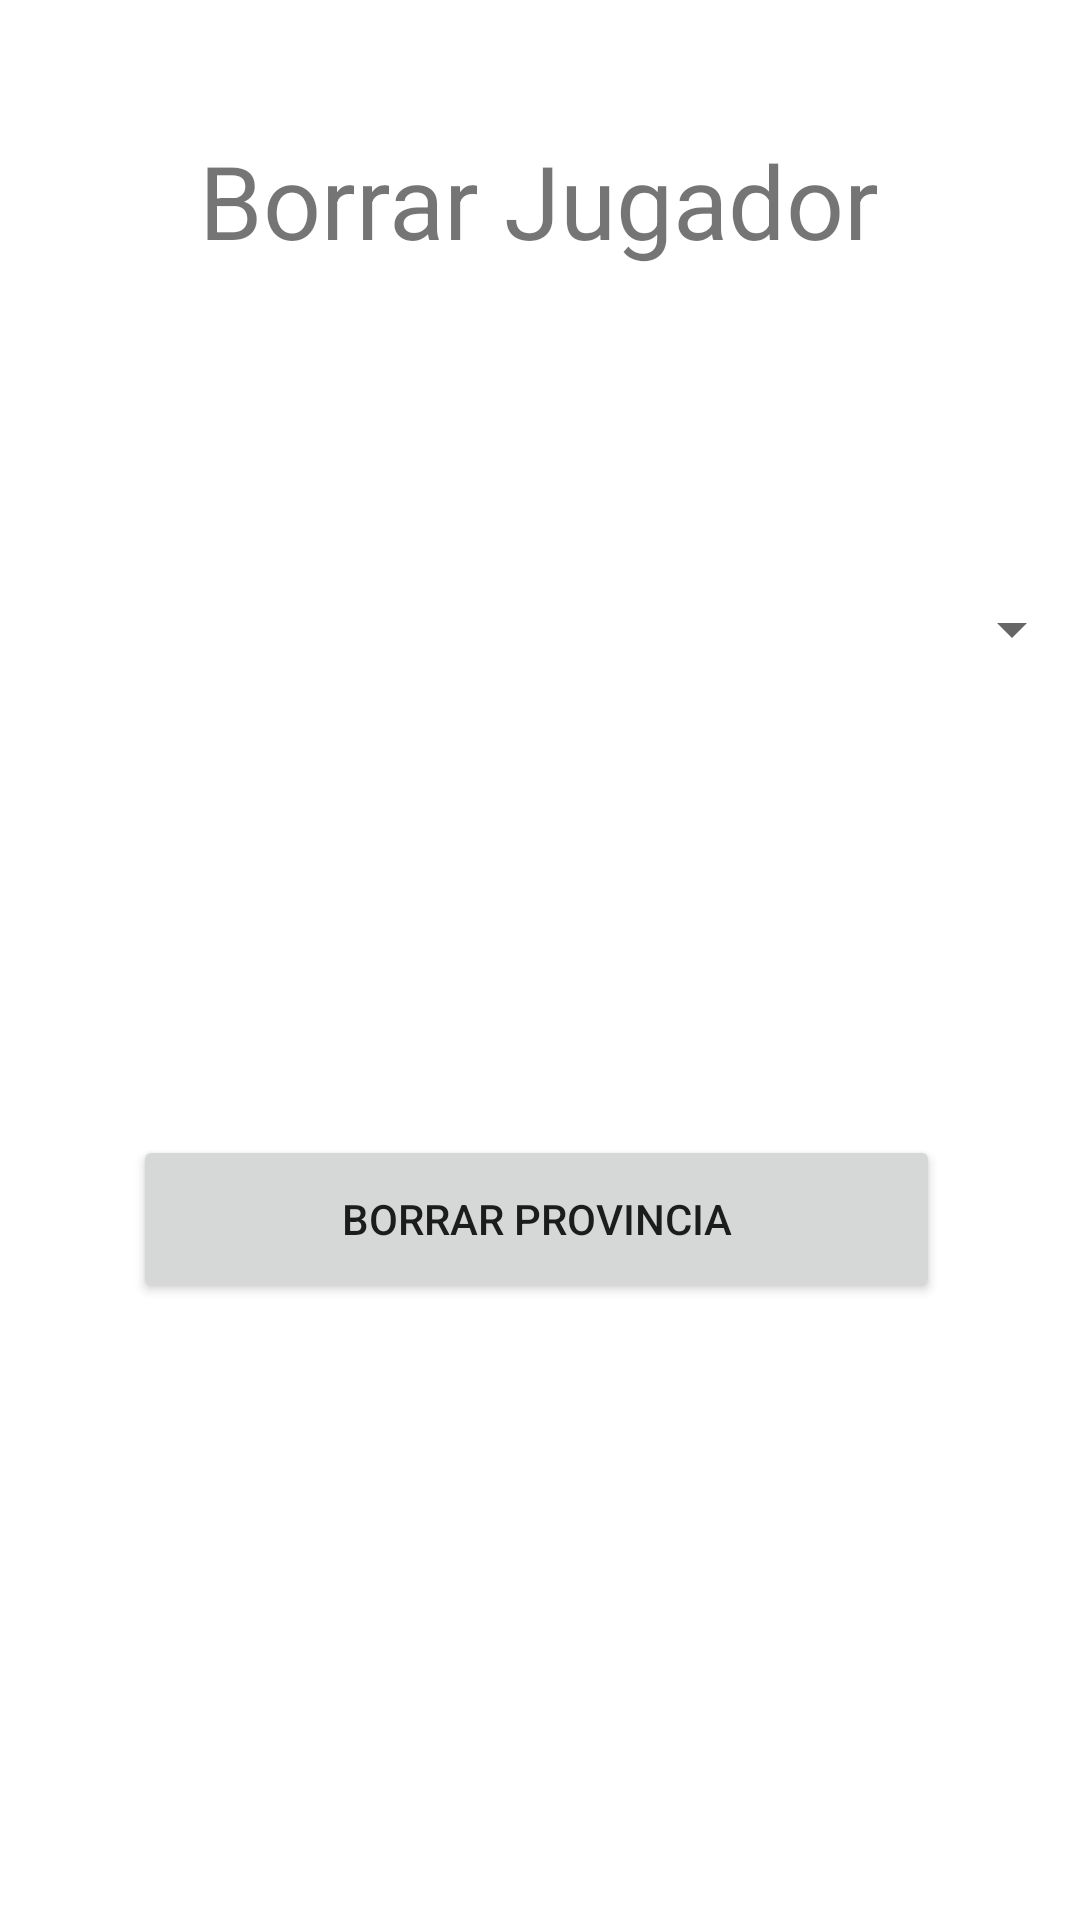

Android layout source for this screen:
<!-- AndroidManifest.xml: application theme Theme.Futbol_Club_Barcelona -->
<!-- res/layout/activity_borrar_jugador.xml -->
<?xml version="1.0" encoding="utf-8"?>
<androidx.constraintlayout.widget.ConstraintLayout xmlns:android="http://schemas.android.com/apk/res/android"
    xmlns:app="http://schemas.android.com/apk/res-auto"
    xmlns:tools="http://schemas.android.com/tools"
    android:layout_width="match_parent"
    android:layout_height="match_parent"
    tools:context=".activities.BorrarJugadorActivity">

    <TextView
        android:id="@+id/txt_borrar_provincia"
        android:layout_width="wrap_content"
        android:layout_height="wrap_content"
        android:layout_marginTop="44dp"
        android:text="@string/borrar_jugador1"
        android:textSize="34sp"
        app:layout_constraintEnd_toEndOf="parent"
        app:layout_constraintHorizontal_bias="0.498"
        app:layout_constraintStart_toStartOf="parent"
        app:layout_constraintTop_toTopOf="parent" />

    <Spinner
        android:id="@+id/sp_borrar_jugador"
        android:layout_width="362dp"
        android:layout_height="121dp"
        android:layout_marginTop="60dp"
        app:layout_constraintEnd_toEndOf="parent"
        app:layout_constraintStart_toStartOf="parent"
        app:layout_constraintTop_toBottomOf="@+id/txt_borrar_provincia"
        tools:ignore="SpeakableTextPresentCheck,SpeakableTextPresentCheck" />

    <Button
        android:id="@+id/bt_borrarp"
        android:layout_width="269dp"
        android:layout_height="56dp"
        android:layout_marginTop="108dp"
        android:onClick="borrar_jugador"
        android:text="@string/borrar_provincia"
        app:layout_constraintEnd_toEndOf="@+id/sp_borrar_jugador"
        app:layout_constraintHorizontal_bias="0.488"
        app:layout_constraintStart_toStartOf="@+id/sp_borrar_jugador"
        app:layout_constraintTop_toBottomOf="@+id/sp_borrar_jugador" />
</androidx.constraintlayout.widget.ConstraintLayout>
<!-- resources referenced by this layout -->
<resources>
  <string name="borrar_jugador1">Borrar Jugador</string>
  <string name="borrar_provincia">BORRAR PROVINCIA</string>
  <style name="Theme.Futbol_Club_Barcelona" parent="Theme.MaterialComponents.DayNight.DarkActionBar">
          
          <item name="colorPrimary">@color/purple_500</item>
          <item name="colorPrimaryVariant">@color/purple_700</item>
          <item name="colorOnPrimary">@color/white</item>
          
          <item name="colorSecondary">@color/teal_200</item>
          <item name="colorSecondaryVariant">@color/teal_700</item>
          <item name="colorOnSecondary">@color/black</item>
          
          <item name="android:statusBarColor" tools:targetApi="l">?attr/colorPrimaryVariant</item>
          
      </style>
  <!-- not gathered from this repository: default colours our renderer supplied (Android Studio template values) -->
  <color name="purple_500">#FF6200EE</color>
  <color name="purple_700">#FF3700B3</color>
  <color name="teal_200">#FF03DAC5</color>
  <color name="teal_700">#FF018786</color>
  <color name="black">#FF000000</color>
  <color name="white">#FFFFFFFF</color>
</resources>
